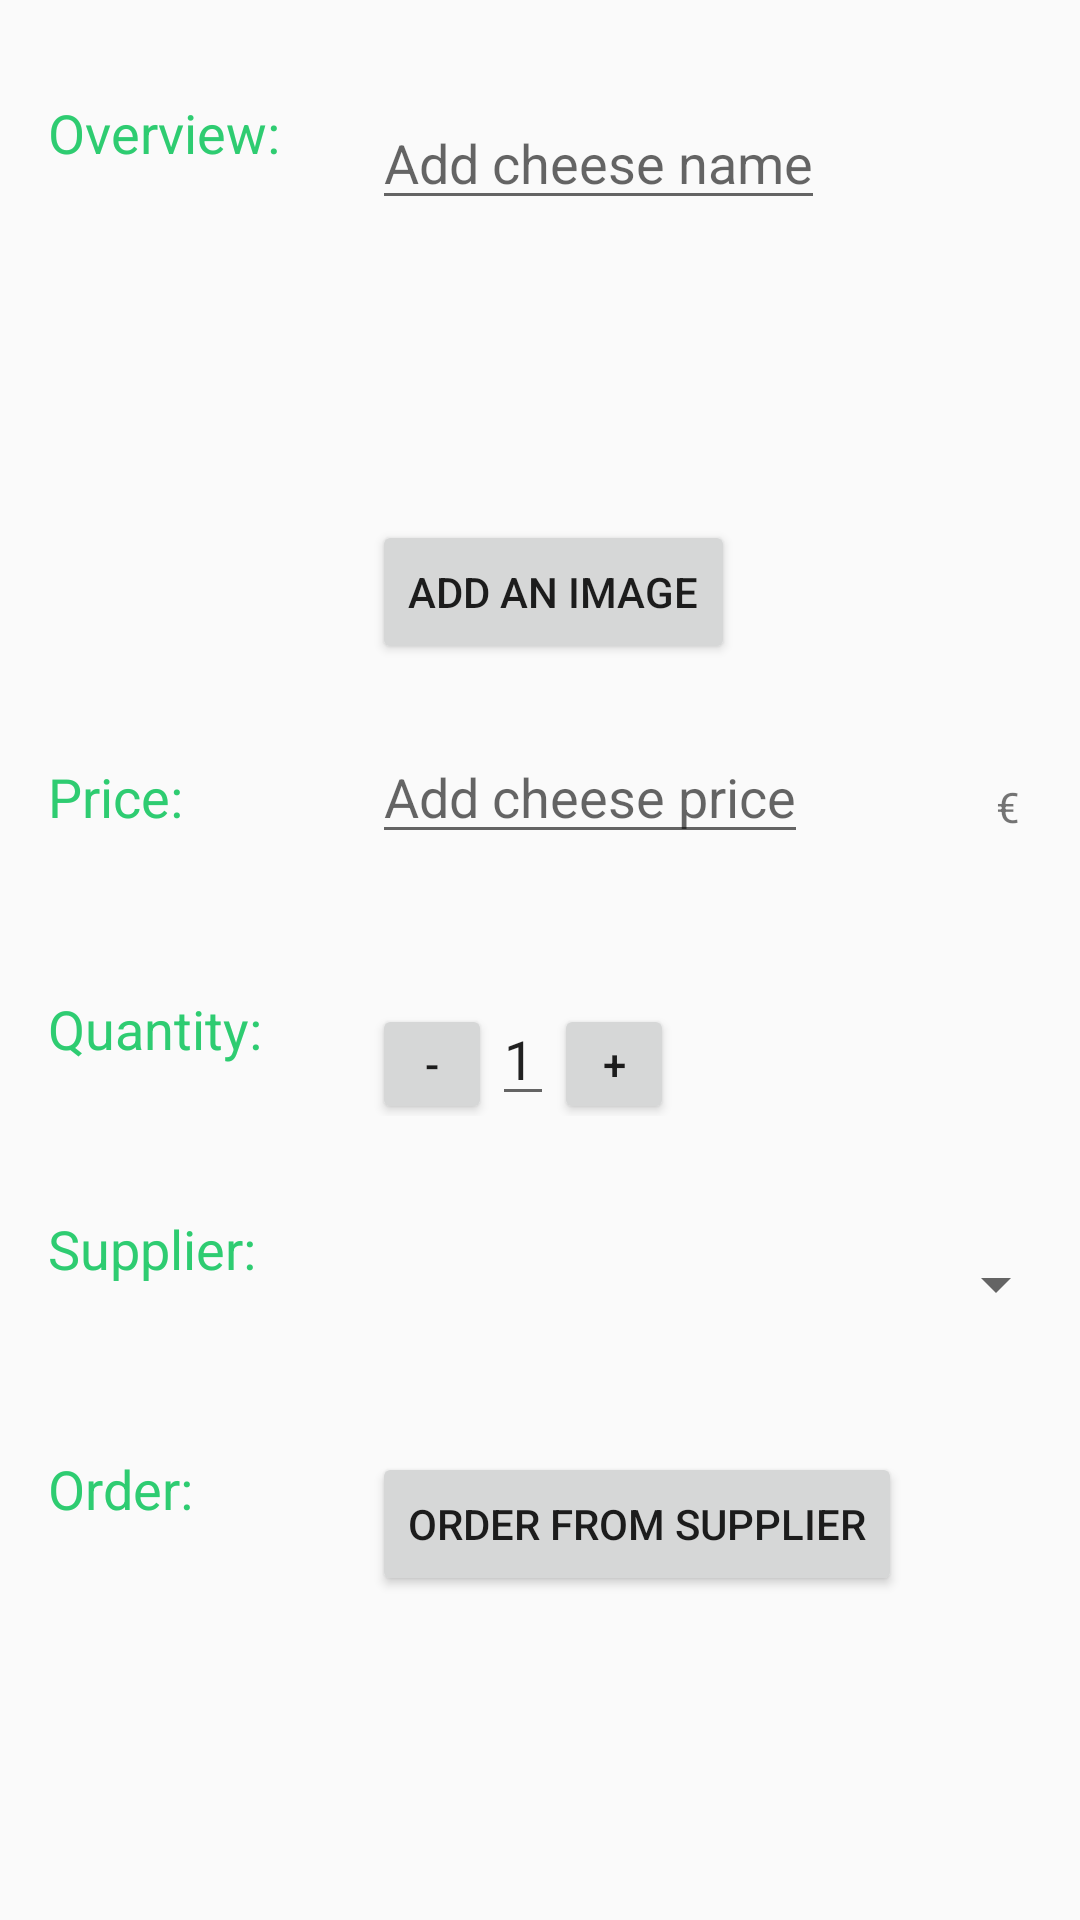

Here is an Android app screen rendered from its layout file. Give the layout XML and the strings, colors and styles it references.
<!-- AndroidManifest.xml: activity theme EditorTheme -->
<!-- res/layout/activity_editor.xml -->
<?xml version="1.0" encoding="utf-8"?>
<ScrollView xmlns:android="http://schemas.android.com/apk/res/android"
    xmlns:tools="http://schemas.android.com/tools"
    style="@style/SV"
    tools:context=".EditorActivity">

    <LinearLayout style="@style/LLV1">

        
        <LinearLayout
            android:id="@+id/overview_container"
            style="@style/LLH2">

            
            <TextView style="@style/TV3" />

            
            <LinearLayout style="@style/LLV3">

                
                <EditText
                    android:id="@+id/edit_cheese_name"
                    style="@style/ET1"
                    android:hint="@string/edit_hint_cheese_name"
                    android:inputType="textCapWords" />

                
                <ImageView
                    android:id="@+id/edit_cheese_image"
                    style="@style/IV2"
                    android:contentDescription="@string/cheese_image_view_placeholder" />

                
                <Button
                    android:id="@+id/editor_add_image_button"
                    style="@style/Button1" />
            </LinearLayout>

        </LinearLayout>

        
        <LinearLayout
            android:id="@+id/price_container"
            style="@style/LLH2">

            
            <TextView style="@style/TV4" />

            
            <RelativeLayout style="@style/RL3">

                
                <EditText
                    android:id="@+id/edit_cheese_price"
                    style="@style/ET1"
                    android:hint="@string/edit_hint_cheese_price"
                    android:inputType="numberDecimal" />

                
                <TextView
                    android:id="@+id/label_price_units"
                    style="@style/TV5" />
            </RelativeLayout>
        </LinearLayout>

        
        <LinearLayout
            android:id="@+id/quantity_container"
            style="@style/LLH2">

            
            <TextView style="@style/TV6" />

            
            <LinearLayout style="@style/LLH4">

                
                <Button
                    android:id="@+id/minus_button"
                    style="@style/Button2"
                    android:text="@string/editor_minus_button" />

                
                <EditText
                    android:id="@+id/edit_cheese_quantity"
                    style="@style/ET1"
                    android:inputType="number"
                    android:text="@string/edit_initial_cheese_quantity" />

                
                <Button
                    android:id="@+id/plus_button"
                    style="@style/Button2"
                    android:text="@string/edit_plus_button" />
            </LinearLayout>
        </LinearLayout>

        
        <LinearLayout
            android:id="@+id/supplier_container"
            style="@style/LLH2">

            
            <TextView style="@style/TV7" />

            
            <LinearLayout style="@style/LLH4">

                
                <Spinner
                    android:id="@+id/edit_cheese_supplier"
                    style="@style/spinner" />
            </LinearLayout>
        </LinearLayout>

        
        <LinearLayout
            android:id="@+id/order_container"
            style="@style/LLH2">

            
            <TextView style="@style/TV8" />

            
            <LinearLayout style="@style/LLH4">

                
                <Button
                    android:id="@+id/editor_order_button"
                    style="@style/Button3" />
            </LinearLayout>
        </LinearLayout>

    </LinearLayout>
</ScrollView>
<!-- resources referenced by this layout -->
<resources>
  <string name="cheese_image_view_placeholder">Cheese image view placeholder</string>
  <string name="edit_hint_cheese_name">Add cheese name</string>
  <string name="edit_hint_cheese_price">Add cheese price</string>
  <string name="edit_initial_cheese_quantity">1</string>
  <string name="edit_plus_button">+</string>
  <string name="editor_minus_button">-</string>
  <style name="Button1">
          <item name="android:layout_height">wrap_content</item>
          <item name="android:layout_width">wrap_content</item>
          <item name="android:text">@string/edit_add_image_button</item>
      </style>
  <style name="Button2">
          <item name="android:layout_height">@dimen/button_W_H</item>
          <item name="android:layout_width">@dimen/button_W_H</item>
      </style>
  <style name="Button3">
          <item name="android:layout_height">wrap_content</item>
          <item name="android:layout_width">wrap_content</item>
          <item name="android:text">@string/edit_order_intent_button</item>
          <item name="android:layout_centerInParent">true</item>
      </style>
  <style name="ET1">
          <item name="android:layout_height">wrap_content</item>
          <item name="android:layout_width">wrap_content</item>
          <item name="android:textAppearance">?android:textAppearanceMedium</item>
      </style>
  <style name="IV2">
          <item name="android:layout_height">@dimen/list_item_height</item>
          <item name="android:layout_width">@dimen/list_item_height</item>
      </style>
  <style name="LLH2">
          <item name="android:layout_height">wrap_content</item>
          <item name="android:layout_width">match_parent</item>
          <item name="android:orientation">horizontal</item>
      </style>
  <style name="LLV1">
          <item name="android:layout_height">match_parent</item>
          <item name="android:layout_width">wrap_content</item>
          <item name="android:orientation">vertical</item>
          <item name="android:paddingBottom">@dimen/activity_margin</item>
      </style>
  <style name="SV">
          <item name="android:layout_height">match_parent</item>
          <item name="android:layout_width">match_parent</item>
      </style>
  <style name="spinner">
          <item name="android:layout_height">@dimen/spinner</item>
          <item name="android:layout_width">match_parent</item>
          <item name="android:spinnerMode">dropdown</item>
      </style>
  <style name="EditorTheme" parent="Theme.AppCompat.Light.DarkActionBar">
          <item name="colorPrimary">@color/editorColorPrimary</item>
          <item name="colorPrimaryDark">@color/editorColorPrimaryDark</item>
          <item name="colorAccent">@color/colorAccent</item>
      </style>
  <string name="edit_add_image_button">Add an image</string>
  <dimen name="button_W_H">40dp</dimen>
  <string name="edit_order_intent_button">Order from supplier</string>
  <dimen name="list_item_height">100dp</dimen>
  <dimen name="l_l_padding">4dp</dimen>
  <dimen name="label_padding_top">32dp</dimen>
  <dimen name="activity_margin">16dp</dimen>
  <dimen name="label_padding_left">16dp</dimen>
  <color name="colorAccent">#2ecc71</color>
  <string name="overview_label">Overview:</string>
  <string name="price_label">Price:</string>
  <string name="edit_cheese_price_units">€</string>
  <string name="quantity_label">Quantity:</string>
  <string name="supplier_label">Supplier:</string>
  <string name="order_label">Order:</string>
  <dimen name="spinner">48dp</dimen>
  <color name="editorColorPrimary">#FFEB3B</color>
  <color name="editorColorPrimaryDark">#27ae60</color>
</resources>
